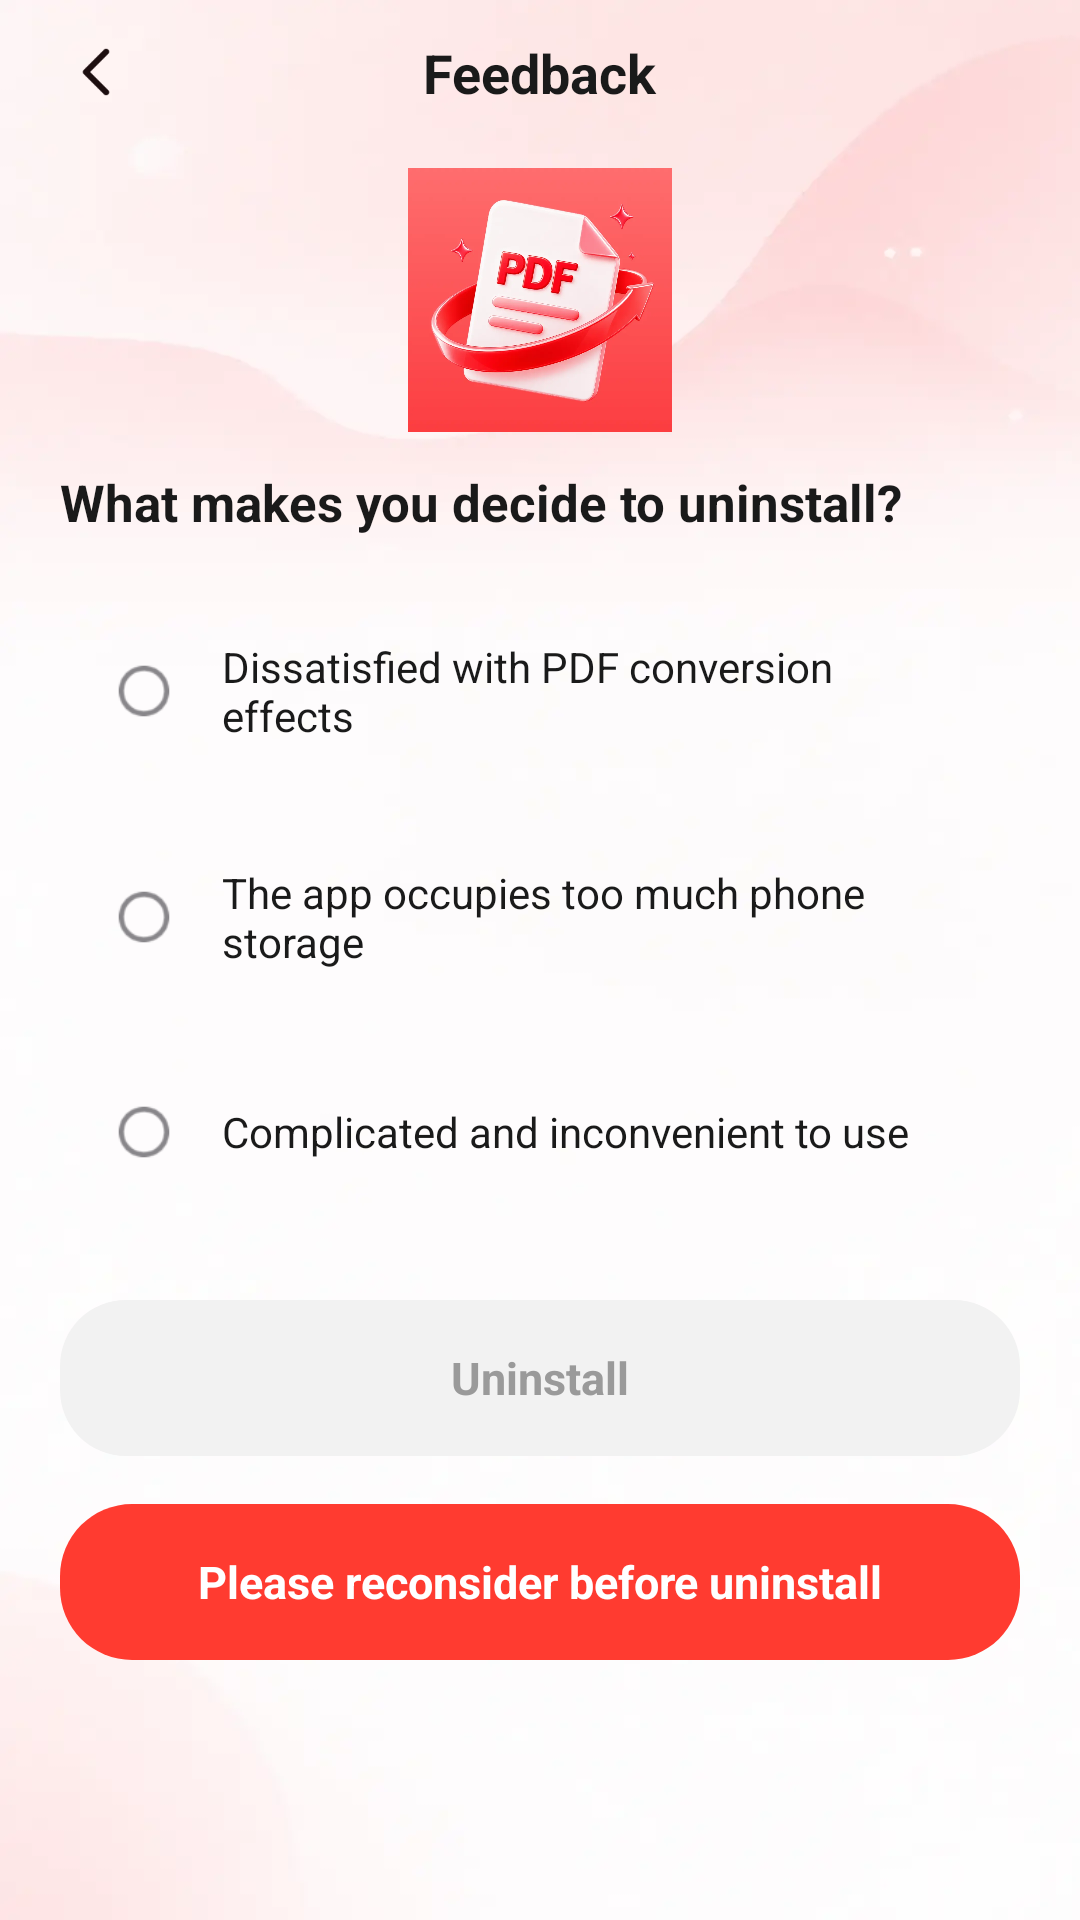

Layout XML and referenced resources for this Android screen:
<!-- AndroidManifest.xml: activity theme Theme.CamPdf -->
<!-- res/layout/activity_sp_uninstall_02.xml -->
<?xml version="1.0" encoding="utf-8"?>
<androidx.constraintlayout.widget.ConstraintLayout xmlns:android="http://schemas.android.com/apk/res/android"
    xmlns:app="http://schemas.android.com/apk/res-auto"
    android:id="@+id/uninstall_root"
    android:layout_width="match_parent"
    android:layout_height="match_parent"
    android:background="@drawable/bg">

    <ImageView
        android:id="@+id/btn_back"
        android:layout_width="wrap_content"
        android:layout_height="wrap_content"
        android:layout_marginStart="16dp"
        android:layout_marginTop="8dp"
        android:contentDescription="@string/back"
        android:padding="4dp"
        android:src="@drawable/ic_back"
        app:layout_constraintStart_toStartOf="parent"
        app:layout_constraintTop_toTopOf="parent" />

    <TextView
        android:id="@+id/tv_title"
        android:layout_width="wrap_content"
        android:layout_height="wrap_content"
        android:text="@string/sp_uninstall_title"
        android:textColor="@color/text_primary"
        android:textSize="18sp"
        android:textStyle="bold"
        app:layout_constraintBottom_toBottomOf="@id/btn_back"
        app:layout_constraintEnd_toEndOf="parent"
        app:layout_constraintStart_toStartOf="parent"
        app:layout_constraintTop_toTopOf="@id/btn_back" />

    <ScrollView
        android:layout_width="0dp"
        android:layout_height="0dp"
        android:clipToPadding="false"
        android:fillViewport="true"
        android:paddingBottom="24dp"
        app:layout_constraintBottom_toBottomOf="parent"
        app:layout_constraintEnd_toEndOf="parent"
        app:layout_constraintStart_toStartOf="parent"
        app:layout_constraintTop_toBottomOf="@id/btn_back">

        <LinearLayout
            android:layout_width="match_parent"
            android:layout_height="wrap_content"
            android:gravity="center_horizontal"
            android:orientation="vertical"
            android:paddingHorizontal="20dp"
            android:paddingTop="8dp">

            
            <FrameLayout
                android:id="@+id/ad_layout"
                android:layout_width="match_parent"
                android:layout_height="wrap_content"
                android:layout_marginBottom="12dp"
                android:visibility="gone" />

            <ImageView
                android:layout_width="88dp"
                android:layout_height="88dp"
                android:layout_marginTop="8dp"
                android:contentDescription="@string/app_name"
                android:scaleType="fitCenter"
                android:src="@drawable/cam_app_mark" />

            <TextView
                android:id="@+id/tv_headline"
                android:layout_width="match_parent"
                android:layout_height="wrap_content"
                android:layout_marginTop="12dp"
                android:text="@string/sp_uninstall_reason_title"
                android:textColor="@color/text_primary"
                android:textSize="17sp"
                android:textStyle="bold" />

            <LinearLayout
                android:id="@+id/content_layout_01"
                android:layout_width="match_parent"
                android:layout_height="wrap_content"
                android:layout_marginTop="20dp"
                android:background="@drawable/bg_feedback_card"
                android:elevation="1dp"
                android:gravity="center_vertical"
                android:orientation="horizontal"
                android:padding="14dp">

                <ImageView
                    android:id="@+id/check_image_01"
                    android:layout_width="28dp"
                    android:layout_height="28dp"
                    android:contentDescription="@null"
                    android:scaleType="fitCenter"
                    android:src="@drawable/ic_unselected" />

                <TextView
                    android:layout_width="0dp"
                    android:layout_height="wrap_content"
                    android:layout_marginHorizontal="12dp"
                    android:layout_weight="1"
                    android:text="@string/sp_uninstall_reason_effects"
                    android:textColor="@color/text_primary"
                    android:textSize="14sp" />
            </LinearLayout>

            <LinearLayout
                android:id="@+id/content_layout_02"
                android:layout_width="match_parent"
                android:layout_height="wrap_content"
                android:layout_marginTop="12dp"
                android:background="@drawable/bg_feedback_card"
                android:elevation="1dp"
                android:gravity="center_vertical"
                android:orientation="horizontal"
                android:padding="14dp">

                <ImageView
                    android:id="@+id/check_image_02"
                    android:layout_width="28dp"
                    android:layout_height="28dp"
                    android:contentDescription="@null"
                    android:scaleType="fitCenter"
                    android:src="@drawable/ic_unselected" />

                <TextView
                    android:layout_width="0dp"
                    android:layout_height="wrap_content"
                    android:layout_marginHorizontal="12dp"
                    android:layout_weight="1"
                    android:text="@string/sp_uninstall_reason_storage"
                    android:textColor="@color/text_primary"
                    android:textSize="14sp" />
            </LinearLayout>

            <LinearLayout
                android:id="@+id/content_layout_03"
                android:layout_width="match_parent"
                android:layout_height="wrap_content"
                android:layout_marginTop="12dp"
                android:background="@drawable/bg_feedback_card"
                android:elevation="1dp"
                android:gravity="center_vertical"
                android:orientation="horizontal"
                android:padding="14dp">

                <ImageView
                    android:id="@+id/check_image_03"
                    android:layout_width="28dp"
                    android:layout_height="28dp"
                    android:contentDescription="@null"
                    android:scaleType="fitCenter"
                    android:src="@drawable/ic_unselected" />

                <TextView
                    android:layout_width="0dp"
                    android:layout_height="wrap_content"
                    android:layout_marginHorizontal="12dp"
                    android:layout_weight="1"
                    android:text="@string/sp_uninstall_reason_complex"
                    android:textColor="@color/text_primary"
                    android:textSize="14sp" />
            </LinearLayout>

            <TextView
                android:id="@+id/btn_uninstall"
                android:layout_width="match_parent"
                android:layout_height="52dp"
                android:layout_marginTop="28dp"
                android:background="@drawable/bg_btn_cancel"
                android:gravity="center"
                android:text="@string/sp_uninstall_leave"
                android:textColor="@color/text_secondary"
                android:textSize="15sp"
                android:textStyle="bold" />

            <TextView
                android:id="@+id/btn_stay"
                android:layout_width="match_parent"
                android:layout_height="52dp"
                android:layout_marginTop="16dp"
                android:background="@drawable/cam_btn_primary"
                android:gravity="center"
                android:text="@string/sp_uninstall_stay_confirm"
                android:textColor="@color/white"
                android:textSize="15sp"
                android:textStyle="bold" />
        </LinearLayout>
    </ScrollView>
</androidx.constraintlayout.widget.ConstraintLayout>
<!-- resources referenced by this layout -->
<resources>
  <color name="text_primary">#FF1A1A1A</color>
  <color name="text_secondary">#FF9A9A9A</color>
  <color name="white">#FFFFFFFF</color>
  <!-- drawable bg: webp bitmap (drawable-xxhdpi, 8120 bytes) -->
  <!-- drawable bg_btn_cancel (drawable) -->
  <?xml version="1.0" encoding="utf-8"?>
  <shape xmlns:android="http://schemas.android.com/apk/res/android"
      android:shape="rectangle">
      <solid android:color="#FFF2F2F2" />
      <corners android:radius="22dp" />
  </shape>
  <!-- drawable cam_app_mark: webp bitmap (drawable-xxhdpi, 30572 bytes) -->
  <!-- drawable cam_btn_primary (drawable) -->
  <?xml version="1.0" encoding="utf-8"?>
  <shape xmlns:android="http://schemas.android.com/apk/res/android"
      android:shape="rectangle">
      <solid android:color="@color/cam_accent" />
      <corners android:radius="24dp" />
  </shape>
  <!-- drawable ic_back: png bitmap (drawable-xxhdpi, 1020 bytes) -->
  <!-- drawable ic_unselected: png bitmap (drawable-xxhdpi, 2067 bytes) -->
  <string name="app_name">ScanPro - Cam to PDF</string>
  <string name="back">Back</string>
  <string name="sp_uninstall_leave">Uninstall</string>
  <string name="sp_uninstall_reason_complex">Complicated and inconvenient to use</string>
  <string name="sp_uninstall_reason_effects">Dissatisfied with PDF conversion effects</string>
  <string name="sp_uninstall_reason_storage">The app occupies too much phone storage</string>
  <string name="sp_uninstall_reason_title">What makes you decide to uninstall?</string>
  <string name="sp_uninstall_stay_confirm">Please reconsider before uninstall</string>
  <string name="sp_uninstall_title">Feedback</string>
  <style name="Theme.CamPdf" parent="Base.Theme.CamPdf" />
  <color name="cam_accent">#FFFF3B30</color>
  <style name="Base.Theme.CamPdf" parent="Theme.Material3.Light.NoActionBar">
          
          <item name="android:windowAnimationStyle">@style/CamWindow.NoFlash</item>
          <item name="android:statusBarColor">@android:color/transparent</item>
          <item name="android:navigationBarColor">@android:color/transparent</item>
      </style>
  <style name="CamWindow.NoFlash" parent="@android:style/Animation.Activity">
          <item name="android:activityOpenEnterAnimation">@anim/none</item>
          <item name="android:activityOpenExitAnimation">@anim/none</item>
          <item name="android:activityCloseEnterAnimation">@anim/none</item>
          <item name="android:activityCloseExitAnimation">@anim/none</item>
      </style>
</resources>
